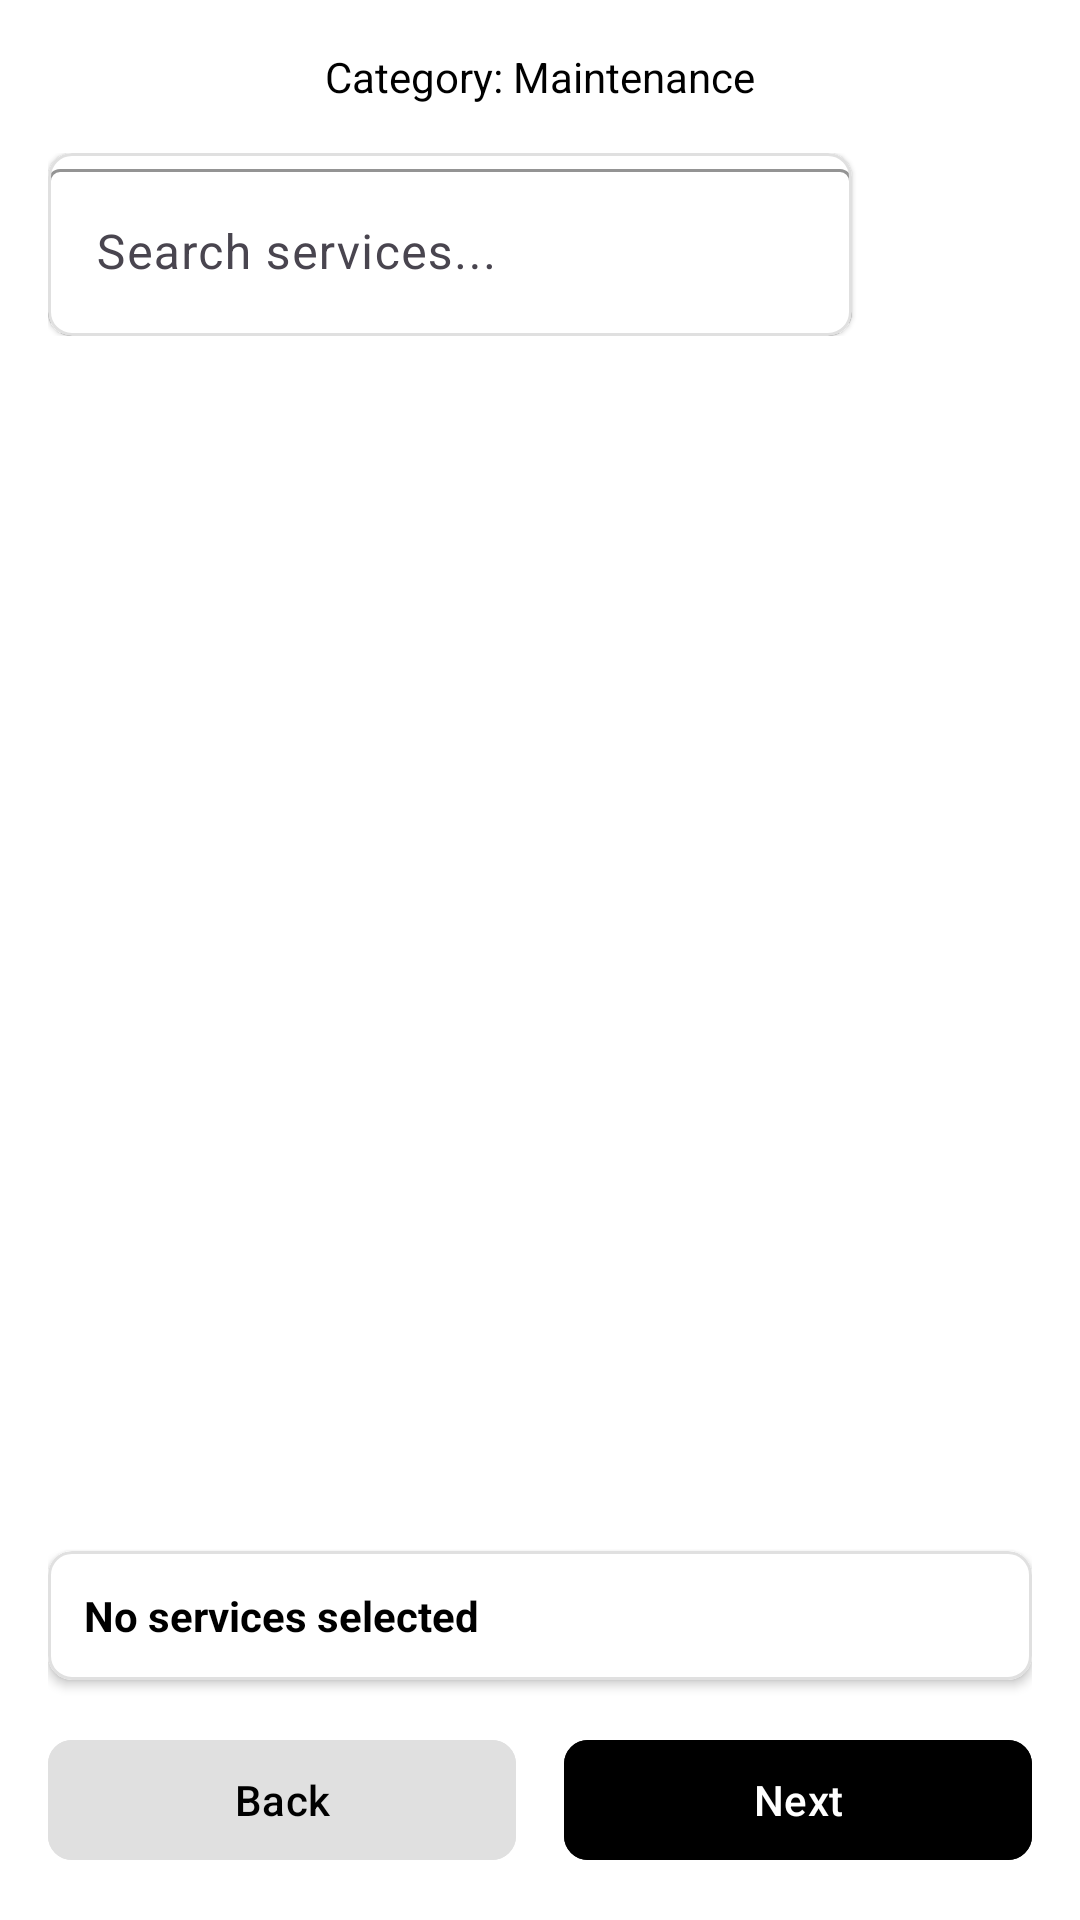

Reconstruct the res/layout file that produces this screen, plus the resources it refers to.
<!-- AndroidManifest.xml: application theme Theme.GaraPro -->
<!-- res/layout/fragment_child_booking_category_selection.xml -->
<?xml version="1.0" encoding="utf-8"?>
<LinearLayout xmlns:android="http://schemas.android.com/apk/res/android"
    xmlns:app="http://schemas.android.com/apk/res-auto"
    android:layout_width="match_parent"
    android:layout_height="match_parent"
    android:orientation="vertical"
    android:padding="16dp"
    android:background="#FFFFFF">

    
    <com.google.android.material.textview.MaterialTextView
        android:id="@+id/tvSelectedParent"
        android:layout_width="match_parent"
        android:layout_height="wrap_content"
        android:text="Category: Maintenance"
        android:textSize="14sp"
        android:textColor="#000000"
        android:gravity="center"
        android:layout_marginBottom="16dp" />

    
    <LinearLayout
        android:layout_width="match_parent"
        android:layout_height="wrap_content"
        android:orientation="horizontal"
        android:layout_marginBottom="8dp">

        <com.google.android.material.card.MaterialCardView
            android:layout_width="0dp"
            android:layout_height="wrap_content"
            android:layout_weight="1"
            app:cardCornerRadius="8dp"
            app:cardElevation="1dp"
            android:layout_marginEnd="8dp"
            app:cardBackgroundColor="#FFFFFF"
            app:strokeColor="#E0E0E0"
            app:strokeWidth="1dp">

            <com.google.android.material.textfield.TextInputLayout
                android:layout_width="match_parent"
                android:layout_height="wrap_content"
                android:hint="Search services..."
                app:boxBackgroundColor="#FFFFFF"
                app:boxStrokeColor="#000000"
                app:hintTextColor="#666666">

                <com.google.android.material.textfield.TextInputEditText
                    android:id="@+id/etSearch"
                    android:layout_width="match_parent"
                    android:layout_height="wrap_content"
                    android:maxLines="1"
                    android:textColor="#000000" />

            </com.google.android.material.textfield.TextInputLayout>

        </com.google.android.material.card.MaterialCardView>

        
        <ImageButton
            android:id="@+id/btnToggleFilter"
            android:layout_width="52dp"
            android:layout_height="52dp"
            android:backgroundTint="#FFFFFF"
            android:src="@drawable/ic_filter"
            android:background="@drawable/ic_filter"
            android:scaleType="centerInside"
            app:tint="#000000" />

    </LinearLayout>

    
    <LinearLayout
        android:id="@+id/containerActiveFilter"
        android:layout_width="match_parent"
        android:layout_height="wrap_content"
        android:orientation="horizontal"
        android:gravity="center_vertical"
        android:layout_marginBottom="8dp"
        android:visibility="gone">

        <com.google.android.material.textview.MaterialTextView
            android:layout_width="wrap_content"
            android:layout_height="wrap_content"
            android:text="Filter:"
            android:textSize="14sp"
            android:textColor="#666666"
            android:layout_marginEnd="8dp" />

        <com.google.android.material.chip.Chip
            android:id="@+id/chipActiveFilter"
            android:layout_width="wrap_content"
            android:layout_height="wrap_content"
            android:text="All"
            android:textColor="#000000"
            app:chipBackgroundColor="#F5F5F5"
            app:closeIconVisible="true"
            app:closeIconTint="#666666" />

    </LinearLayout>

    
    <com.google.android.material.card.MaterialCardView
        android:id="@+id/cardFilter"
        android:layout_width="match_parent"
        android:layout_height="wrap_content"
        app:cardCornerRadius="8dp"
        app:cardElevation="4dp"
        app:cardBackgroundColor="#FFFFFF"
        android:layout_marginBottom="16dp"
        android:visibility="gone">

        <LinearLayout
            android:layout_width="match_parent"
            android:layout_height="wrap_content"
            android:orientation="vertical"
            android:padding="16dp">

            
            <com.google.android.material.textview.MaterialTextView
                android:layout_width="match_parent"
                android:layout_height="wrap_content"
                android:text="Filter by service type:"
                android:textSize="16sp"
                android:textColor="#000000"
                android:textStyle="bold"
                android:layout_marginBottom="12dp" />

            
            <androidx.recyclerview.widget.RecyclerView
                android:id="@+id/rvFilterChips"
                android:layout_width="match_parent"
                android:layout_height="wrap_content" />

        </LinearLayout>

    </com.google.android.material.card.MaterialCardView>

    
    <androidx.recyclerview.widget.RecyclerView
        android:id="@+id/rvChildCategories"
        android:layout_width="match_parent"
        android:layout_height="0dp"
        android:layout_weight="1"
        android:layout_marginBottom="16dp" />

    
    <com.google.android.material.card.MaterialCardView
        android:layout_width="match_parent"
        android:layout_height="wrap_content"
        app:cardCornerRadius="8dp"
        app:cardElevation="2dp"
        app:cardBackgroundColor="#FFFFFF"
        app:strokeColor="#E0E0E0"
        app:strokeWidth="1dp"
        android:layout_marginBottom="16dp">

        <LinearLayout
            android:layout_width="match_parent"
            android:layout_height="wrap_content"
            android:orientation="vertical"
            android:padding="12dp">

            <com.google.android.material.textview.MaterialTextView
                android:id="@+id/tvSelectedCount"
                android:layout_width="match_parent"
                android:layout_height="wrap_content"
                android:text="No services selected"
                android:textSize="14sp"
                android:textColor="#000000"
                android:textStyle="bold" />

            
            <LinearLayout
                android:id="@+id/containerSelectedPreview"
                android:layout_width="match_parent"
                android:layout_height="wrap_content"
                android:orientation="vertical"
                android:layout_marginTop="8dp"
                android:visibility="gone" />

        </LinearLayout>

    </com.google.android.material.card.MaterialCardView>

    
    <LinearLayout
        android:layout_width="match_parent"
        android:layout_height="wrap_content"
        android:orientation="horizontal">

        <com.google.android.material.button.MaterialButton
            android:id="@+id/btnPrevious"
            android:layout_width="0dp"
            android:layout_height="48dp"
            android:layout_weight="1"
            android:layout_marginEnd="8dp"
            android:text="Back"
            android:backgroundTint="#E0E0E0"
            android:textColor="#000000"
            app:cornerRadius="8dp" />

        <com.google.android.material.button.MaterialButton
            android:id="@+id/btnNext"
            android:layout_width="0dp"
            android:layout_height="48dp"
            android:layout_weight="1"
            android:layout_marginStart="8dp"
            android:text="Next"
            android:backgroundTint="#000000"
            android:textColor="#FFFFFF"
            app:cornerRadius="8dp" />

    </LinearLayout>

</LinearLayout>
<!-- resources referenced by this layout -->
<resources>
  <style name="Theme.GaraPro" parent="Base.Theme.GaraPro" />
  <style name="Base.Theme.GaraPro" parent="Theme.Material3.DayNight.NoActionBar">
          
          
      </style>
</resources>
